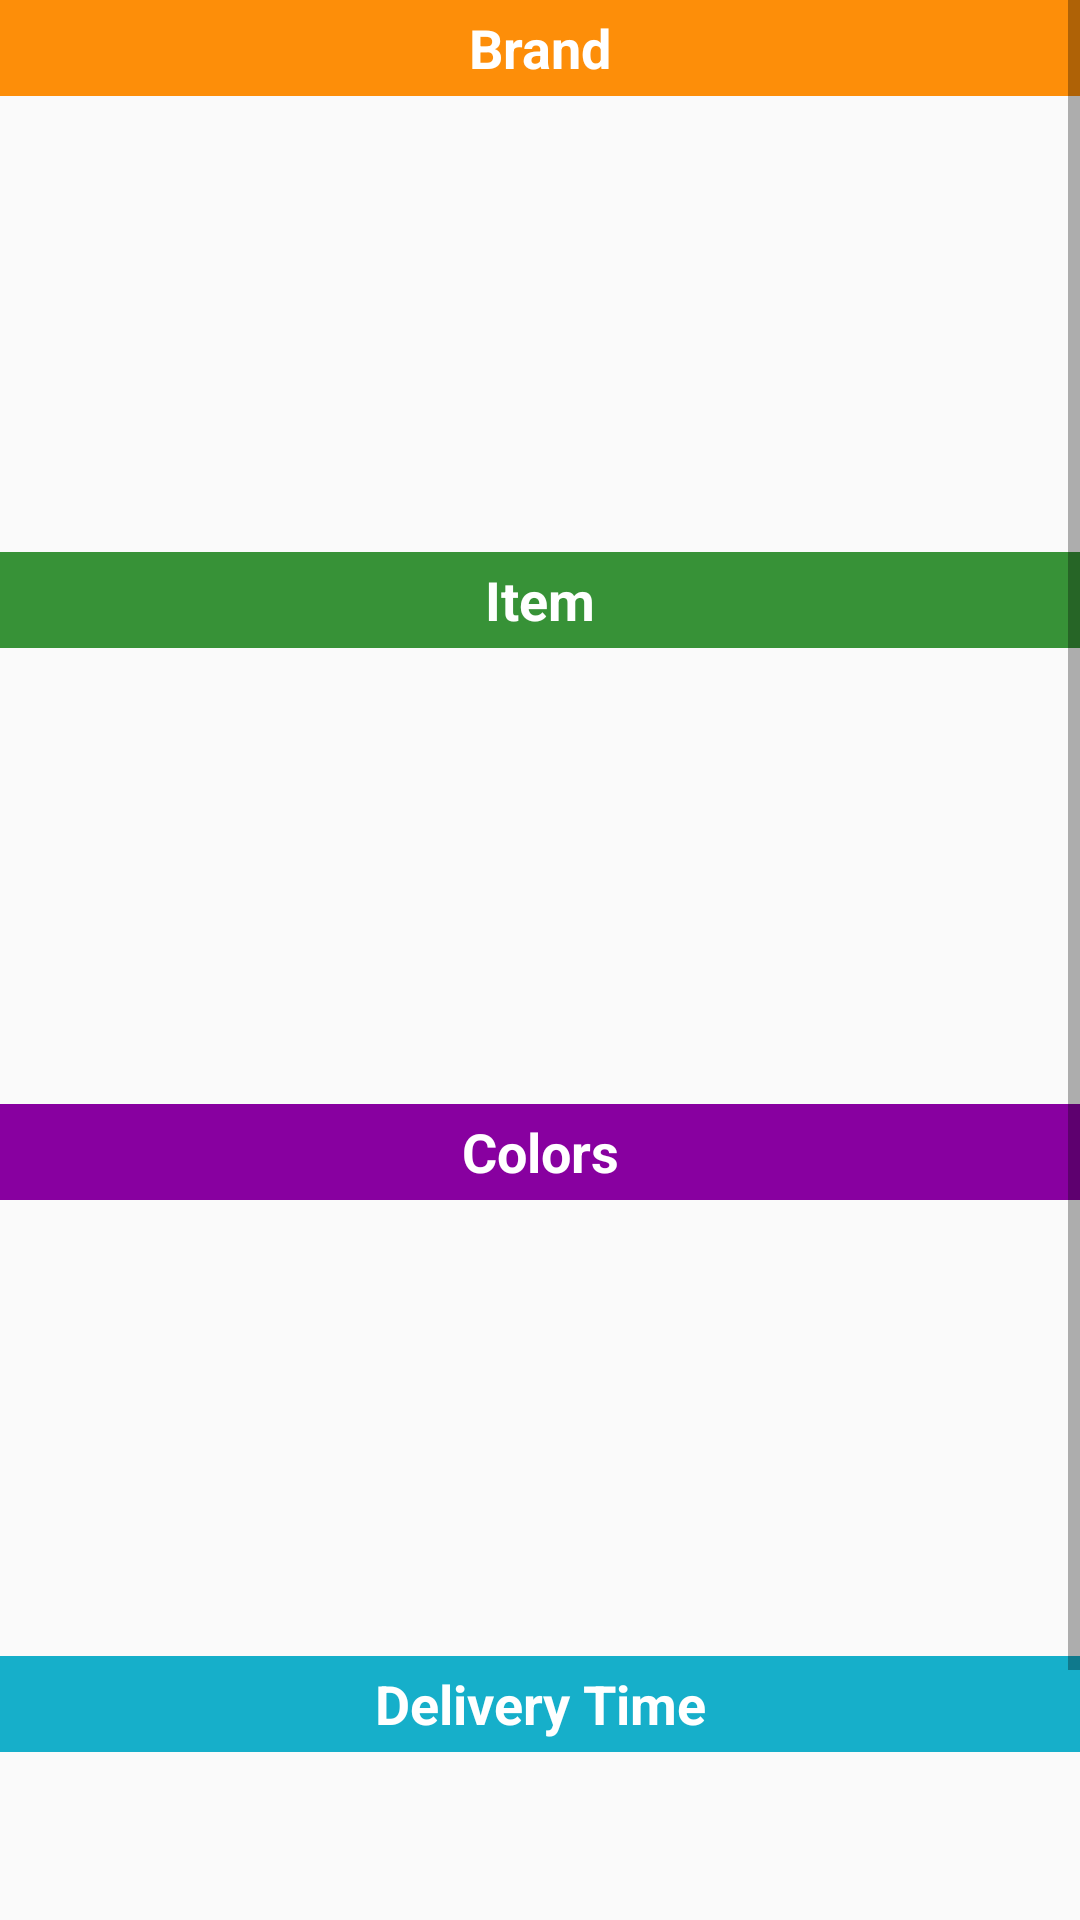

Write the Android layout XML for this screen, with the resource values it uses.
<!-- AndroidManifest.xml: application theme AppTheme -->
<!-- res/layout/word_recycler.xml -->
<?xml version="1.0" encoding="utf-8"?>
<LinearLayout xmlns:android="http://schemas.android.com/apk/res/android"
    android:layout_width="match_parent"
    android:layout_height="match_parent"
    android:orientation="vertical">

    <ScrollView
        android:layout_width="match_parent"
        android:layout_height="match_parent">

        <LinearLayout
            android:layout_width="match_parent"
            android:layout_height="match_parent"
            android:orientation="vertical">

            <TextView
                android:id="@+id/brand_title_text_view"
                style="@style/WordsStyle"
                android:layout_width="match_parent"
                android:background="@color/category_brand"
                android:text="Brand"
                android:textStyle="bold" />

            <androidx.recyclerview.widget.RecyclerView
                android:id="@+id/list_brand"
                android:layout_width="match_parent"
                android:layout_height="152dp"
                android:drawSelectorOnTop="true" />

            <TextView
                android:id="@+id/item_type_title_text_view"
                style="@style/WordsStyle"
                android:layout_width="match_parent"
                android:background="@color/category_item_type"
                android:text="Item"
                android:textStyle="bold" />

            <androidx.recyclerview.widget.RecyclerView
                android:id="@+id/list_item_type"
                android:layout_width="match_parent"
                android:layout_height="152dp"
                android:drawSelectorOnTop="true" />

            <TextView
                android:id="@+id/colors_title_text_view"
                style="@style/WordsStyle"
                android:layout_width="match_parent"
                android:background="@color/category_colors"
                android:text="Colors"
                android:textStyle="bold" />

            <androidx.recyclerview.widget.RecyclerView
                android:id="@+id/list_colors"
                android:layout_width="match_parent"
                android:layout_height="152dp"
                android:drawSelectorOnTop="true" />

            <TextView
                android:id="@+id/delivery_time_title_text_view"
                style="@style/WordsStyle"
                android:layout_width="match_parent"
                android:background="@color/category_delivery_time"
                android:text="Delivery Time"
                android:textStyle="bold" />

            <androidx.recyclerview.widget.RecyclerView
                android:id="@+id/list_delivery_time"
                android:layout_width="match_parent"
                android:layout_height="152dp"
                android:drawSelectorOnTop="true" />

        </LinearLayout>

    </ScrollView>

</LinearLayout>
<!-- resources referenced by this layout -->
<resources>
  <color name="category_brand">#FD8E09</color>
  <color name="category_colors">#8800A0</color>
  <color name="category_delivery_time">#16AFCA</color>
  <color name="category_item_type">#379237</color>
  <style name="WordsStyle">
          <item name="android:layout_width">@dimen/list_item_height</item>
          <item name="android:layout_height">32dp</item>
          <item name="android:gravity">center</item>
          <item name="android:textColor">@android:color/white</item>
          <item name="android:textAppearance">?android:textAppearanceMedium</item>
      </style>
  <style name="AppTheme" parent="Theme.AppCompat.Light.DarkActionBar">
          
          <item name="colorPrimary">#009688</item>
          <item name="colorPrimaryDark">#00796B</item>
          <item name="colorAccent">#536DFE</item>
      </style>
</resources>
